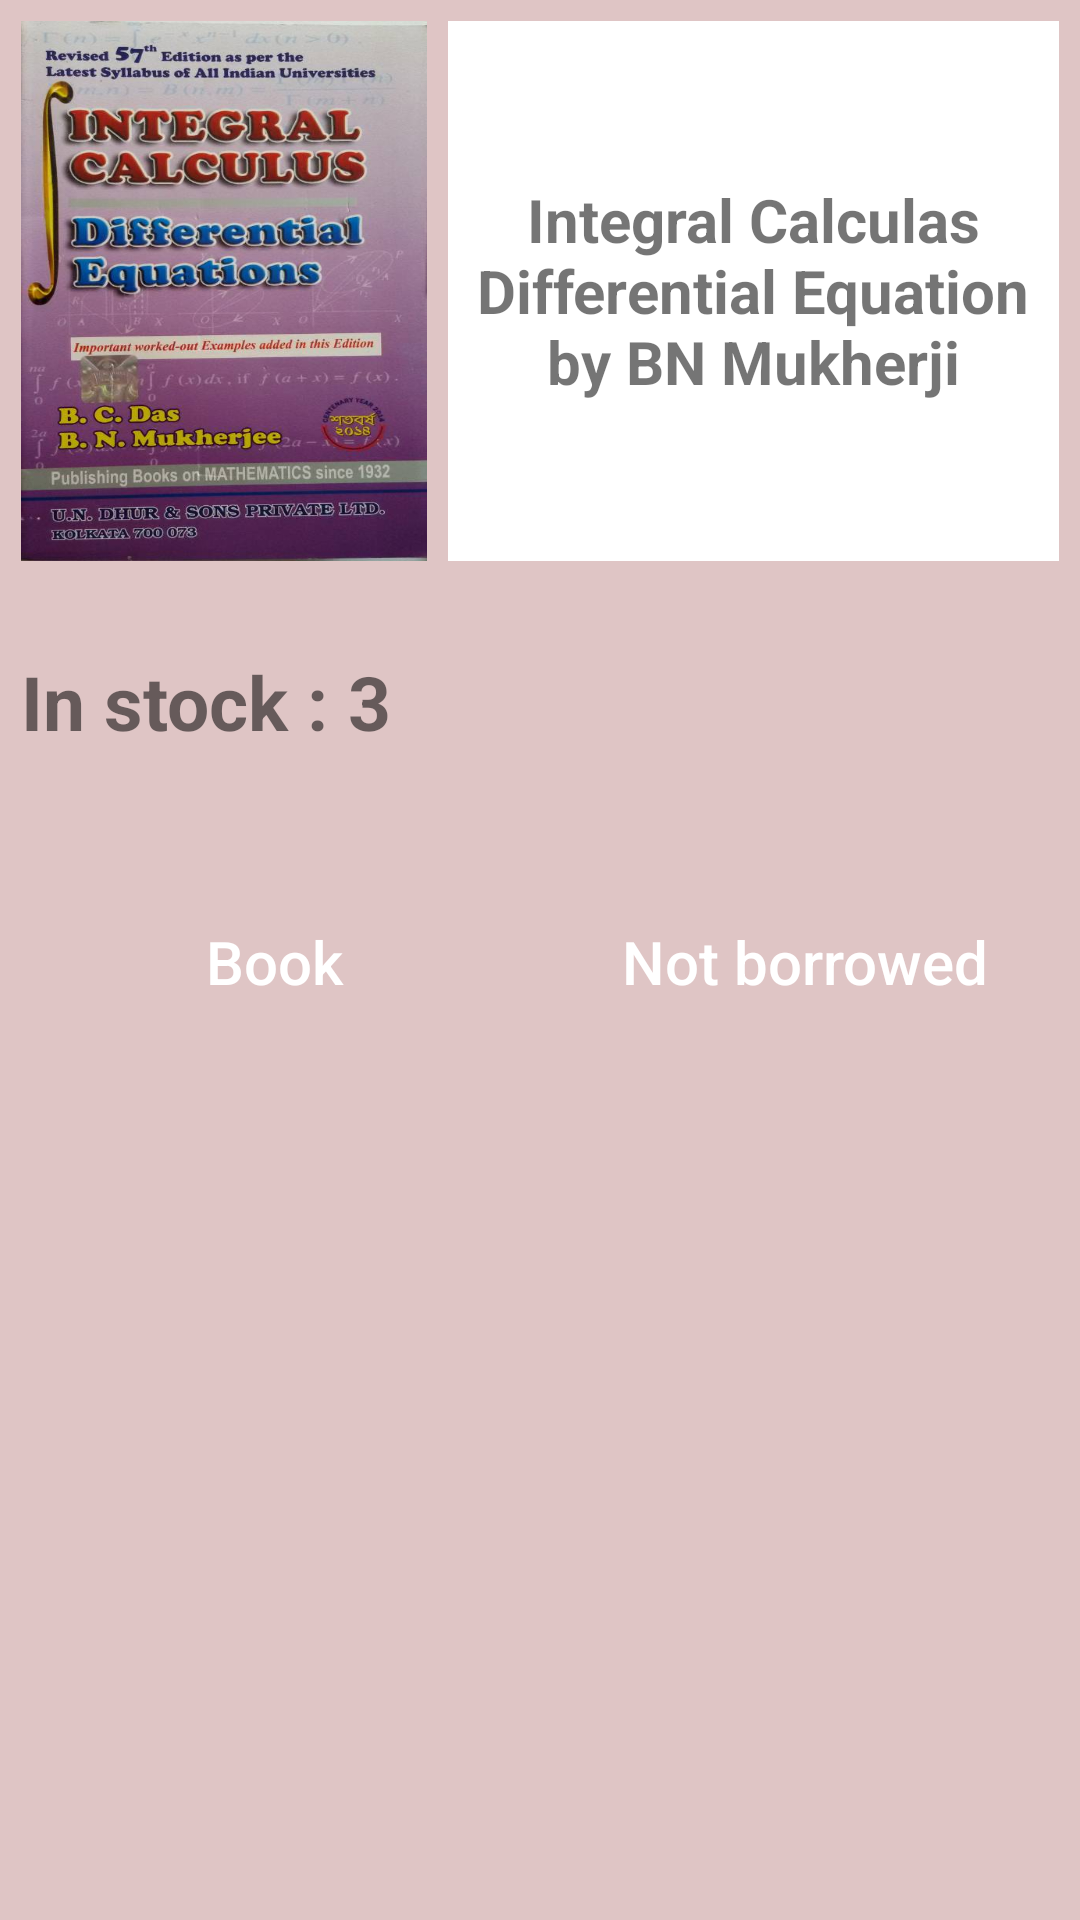

Produce the Android XML layout that renders to this screen, including the resource entries it uses.
<!-- AndroidManifest.xml: application theme AppTheme -->
<!-- res/layout/activity_book.xml -->
<?xml version="1.0" encoding="utf-8"?>
<LinearLayout xmlns:android="http://schemas.android.com/apk/res/android"
    xmlns:app="http://schemas.android.com/apk/res-auto"
    xmlns:tools="http://schemas.android.com/tools"
    android:layout_width="match_parent"
    android:layout_height="match_parent"
    android:orientation="vertical"
    android:background="#DFC5C5"
    android:padding="7dp"
    tools:context=".BookActivity">

    <LinearLayout
        android:layout_width="match_parent"
        android:layout_height="180dp"
        android:orientation="horizontal"
        android:weightSum="5"
        >

        <ImageView
            android:id="@+id/selectedBookListImageId"
            android:layout_weight="2"
            android:layout_width="0dp"
            android:layout_height="match_parent"
            android:scaleType="fitXY"
            android:src="@drawable/integral_calculas_differential_equations"
            />

        <TextView
            android:id="@+id/selectedBookListTextId"
            android:layout_weight="3"
            android:layout_width="0dp"
            android:layout_height="match_parent"
            android:layout_marginLeft="7dp"
            android:textSize="20sp"
            android:textStyle="bold"
            android:textAlignment="center"
            android:background="#fff"
            android:gravity="center_vertical"
            android:text="Integral Calculas Differential Equation by BN Mukherji"
            />

    </LinearLayout>

    <LinearLayout
        android:layout_marginTop="30dp"
        android:layout_width="match_parent"
        android:layout_height="wrap_content"
        android:orientation="horizontal"
        >

        <TextView
            android:layout_width="wrap_content"
            android:layout_height="wrap_content"
            android:text="In stock : "
            android:textSize="25sp"
            android:textStyle="bold"
            />

        <TextView
            android:id="@+id/stockId"
            android:layout_width="wrap_content"
            android:layout_height="wrap_content"
            android:text="3"
            android:textSize="25sp"
            android:textStyle="bold"
            />

    </LinearLayout>

    <LinearLayout
        android:layout_width="match_parent"
        android:layout_height="wrap_content"
        android:layout_marginTop="30dp"
        android:weightSum="2"
        android:orientation="horizontal"
        android:gravity="center_horizontal">

        <Button
            android:layout_weight="1"
            android:id="@+id/bookButtonId"
            android:layout_width="0dp"
            android:layout_height="80dp"
            android:layout_marginRight="4dp"
            android:background="@drawable/round_button"
            android:text="Book"
            android:textSize="20sp"
            android:textAllCaps="false"
            android:textColor="#fff"
            />

        <Button
            android:layout_weight="1"
            android:id="@+id/borrowButtonId"
            android:layout_width="0dp"
            android:layout_height="80dp"
            android:layout_marginLeft="4dp"
            android:background="@drawable/round_button"
            android:text="Not borrowed"
            android:textSize="20sp"
            android:textAllCaps="false"
            android:textColor="#fff"
            />

    </LinearLayout>

</LinearLayout>
<!-- resources referenced by this layout -->
<resources>
  <!-- drawable integral_calculas_differential_equations: jpeg bitmap (drawable-v21, 65238 bytes) -->
  <style name="AppTheme" parent="Theme.AppCompat.Light.DarkActionBar">
          
          <item name="colorPrimary">#318BD1</item>
  
      </style>
</resources>
